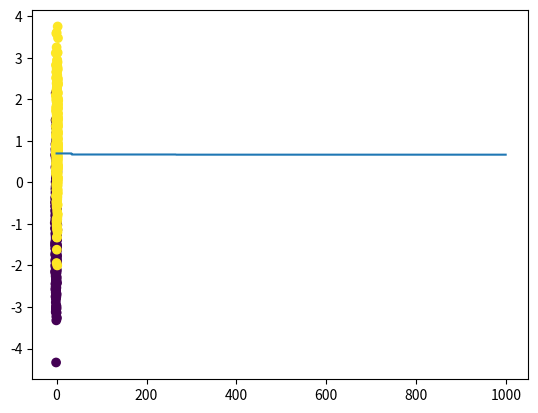

This figure's Python source:
#Single Layered Perceptron Classifier

import numpy as np
import matplotlib.pyplot as plt

def predict(X, w, b):
    return np.sign(X.dot(w) + b)

def score(X, Y, w, b):
    P = predict(X, w, b)
    return np.mean(P == Y)

def fit(X, Y, learning_rate, epoch):
    D = X.shape[1]
    w = np.random.randn(D)
    b = 0
    N = len(Y)
    costs = []

    for e in range(epoch):
        Yp = predict(X, w, b)
        incorrect = np.nonzero(Y != Yp)[0]
        if len(incorrect) == 0:
            break
        i = np.random.choice(incorrect)
        w = w + learning_rate*Y[i]*X[i]
        b = b + learning_rate*Y[i]

        c = len(incorrect)/float(N)
        costs.append(c)
        
    print(e+1)
    plt.plot(costs)
    plt.show()
    return w,b

w1 = np.array([-0.5, 0.5])
b1 = 0.1
#X = np.random.random((1000,2))*2
#Y = np.sign(X.dot(w1) + b1)

N = 1000
D = 2
X = np.random.randn(N,D)
X[:500,:] = X[:500,:] - 1*np.ones((500,D))
X[500:,:] = X[500:,:] + 1*np.ones((500,D))
Y = np.array([0]*500 + [1]*500)

plt.scatter(X[:,0], X[:,1], c=Y)
plt.show()

learning_rate = 1
epoch = 1000

X_train, Y_train = X[:750], Y[:750]
X_test, Y_test = X[750:], Y[750:]

w,b = fit(X_train, Y_train, learning_rate, epoch)
#print('Accuracy on training set =',score(X_train, Y_train, w, b)*100)
print('Accuracy on testing set =',score(X_test, Y_test, w, b)*100)

